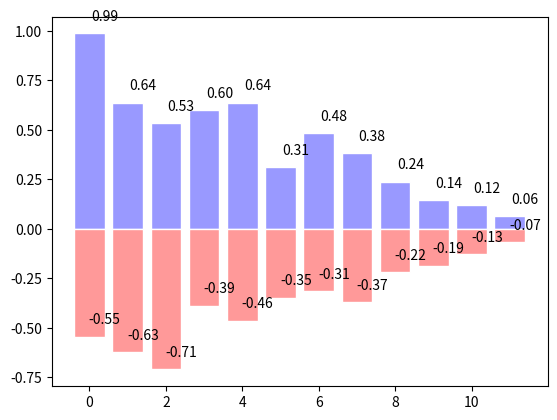
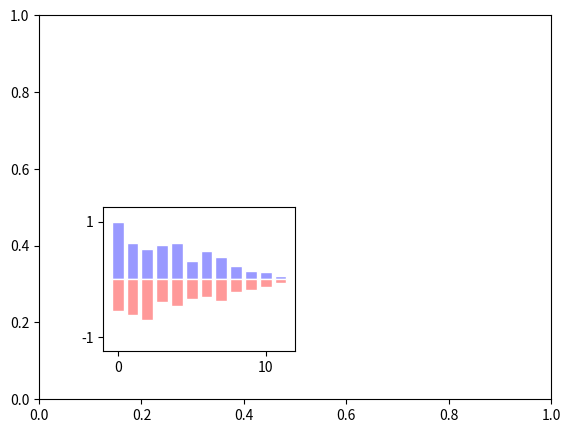

Reproduce these figures in Python, in order.
import numpy as np
import matplotlib.pyplot as plt

# [redacted]
n = 12 
X = np.arange(n)
Y1 = (1-X/float(n)) * np.random.uniform(0.5,1.0,n)
Y2 = (1-X/float(n)) * np.random.uniform(0.5,1.0,n)

plt.bar(X, +Y1, facecolor='#9999ff', edgecolor='white')
plt.bar(X, +-Y2, facecolor='#ff9999', edgecolor='white')

for x,y in zip(X,Y1):
    plt.text(x+0.4, y+0.05, '%.2f' % y, ha='center', va= 'bottom')
for x,y in zip(X,-Y2):
    plt.text(x+0.4, y+0.05, '%.2f' % y, ha='center', va= 'bottom')

fig = plt.figure()

plt.axes([0.1,0.1,.8,.8])

plt.axes([0.2,0.2,.3,.3])
plt.xticks([0,10]), plt.yticks([-1,1])
plt.bar(X, +Y1, facecolor='#9999ff', edgecolor='white')
plt.bar(X, +-Y2, facecolor='#ff9999', edgecolor='white')

plt.ylim(-1.25,+1.25)
plt.show()